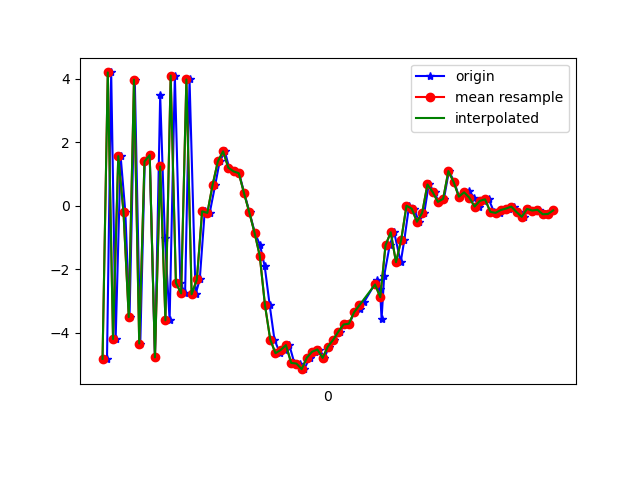

The file beside this chart, header and first rows:
1617668278217, 363914844862340, -4.8287563, -0.93077374, -2.827495
1617668278233, 363914864093110, 4.207, 0.7888, 0.2222
1617668278250, 363914883323880, -4.204, -0.6495, 3.728
1617668278269, 363914902554650, 1.568, 0.2814, -6.968
1617668278287, 363914921785420, -0.2044, 0.00843, 9.12
1617668278303, 363914941016190, -3.51, -0.3343, -7.913
1617668278323, 363914960382987, 3.978, 1.041, 4.166
1617668278344, 363914979613757, -4.345, -0.5458, 2.4
1617668278361, 363914998844527, 1.397, 0.5332, -7.175
1617668278380, 363915018075297, 1.6, 0.6182, 8.841
1617668278400, 363915037306067, -4.781, -0.5267, -4.335
1617668278420, 363915056536837, 3.482, 0.8658, -2.806
1617668278438, 363915075767607, -1.001, 0.1395, 8.58
1617668278456, 363915094998377, -3.614, -0.2656, -7.448
1617668278476, 363915114229147, 4.108, 1.165, 0.8684
1617668278497, 363915133459917, -2.43, 0.07373, 7.13
1617668278515, 363915152690687, -2.765, 0.004764, -8.079
1617668278532, 363915171921457, 3.986, 1.335, 2.484
1617668278555, 363915191152227, -2.791, -0.5331, 6.468
1617668278571, 363915210382997, -2.324, 0.1779, -7.134
1617668278590, 363915229613767, -0.1746, 0.8085, -1.144
1617668278609, 363915248844537, -0.2243, 0.7492, 0.2291
1617668278630, 363915268075307, 0.6577, 0.5515, 1.269
1617668278647, 363915287306077, 1.397, -0.2323, 2.676
1617668278667, 363915306536847, 1.718, -0.4237, 5.341
1617668278683, 363915325767617, 1.202, -0.05476, 7.388
1617668278704, 363915344998387, 1.084, 0.1823, 7.091
1617668278721, 363915364229157, 1.028, -0.9648, 7.258
1617668278741, 363915383459927, 0.398, -2.176, 8.044
1617668278761, 363915402690697, -0.2059, -2.237, 8.593
1617668278781, 363915421921467, -0.8458, -2.256, 7.712
1617668278801, 363915441152237, -1.241, -1.945, 5.739
1617668278819, 363915460383007, -1.912, -2.455, 4.706
1617668278838, 363915479613777, -3.139, -2.381, 3.724
1617668278856, 363915498844547, -4.218, -2.111, 2.769
1617668278877, 363915518075317, -4.65, -1.929, 2.002
1617668278896, 363915537306087, -4.548, -1.435, 0.4077
1617668278913, 363915556536857, -4.395, -1.4, -0.9769
1617668278932, 363915575767627, -4.957, -1.407, -1.231
1617668278952, 363915594998397, -4.977, -0.7283, -2.396
1617668278970, 363915614229167, -5.154, -0.08506, -3.31
1617668278990, 363915633459937, -4.789, 0.7637, -5.352
1617668279009, 363915652690707, -4.602, 0.6841, -6.283
1617668279028, 363915671921477, -4.534, 0.6014, -6.512
1617668279047, 363915691152247, -4.798, 0.6837, -6.724
1617668279064, 363915710383017, -4.44, 1.092, -7.065
1617668279085, 363915729613787, -4.231, 1.347, -7.225
1617668279106, 363915748844557, -3.97, 1.406, -6.911
1617668279125, 363915768075327, -3.744, 1.281, -6.315
1617668279142, 363915787306097, -3.721, 1.127, -5.704
1617668279161, 363915806536867, -3.362, 1.215, -5.106
1617668279182, 363915825767637, -3.256, 0.8417, -4.683
1617668279199, 363915844998407, -3.026, 0.1147, -4.224
1617668279248, 363915864229177, -2.345, 0.1206, -3.027
1617668279259, 363915883459947, -2.62, -0.2012, -1.711
1617668279265, 363915902690717, -3.568, -0.8174, -1.23
1617668279275, 363915921921487, -2.201, -0.6752, -1.293
1617668279296, 363915941152257, -1.247, -0.8236, -0.192
1617668279313, 363915960383027, -0.8357, -1.287, 0.8041
1617668279338, 363915979613797, -1.78, -1.645, 2.174
1617668279352, 363915998844567, -1.069, -0.7491, 2.195
... 30 more rows
